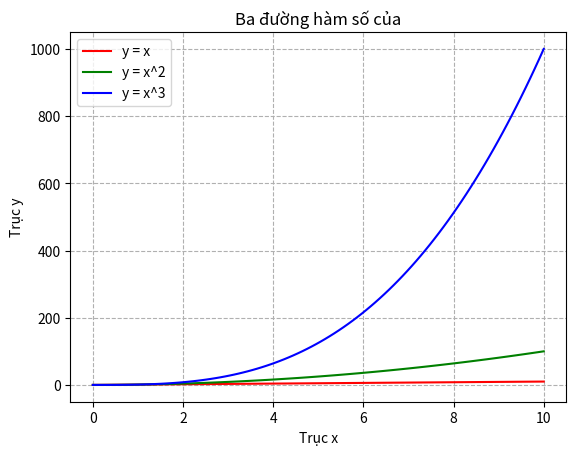

Here is the Python script that generated this plot:
import numpy as np
import matplotlib.pyplot as plt

x = np.linspace(0, 10, 100)

y1 = x
y2 = x**2
y3 = x**3

plt.plot(x, y1, color='red', label='y = x')
plt.plot(x, y2, color='green', label='y = x^2')
plt.plot(x, y3, color='blue', label='y = x^3')

plt.title("Ba đường hàm số của")
plt.xlabel("Trục x")
plt.ylabel("Trục y")

plt.legend()

plt.grid(True, linestyle='--')

plt.show()
